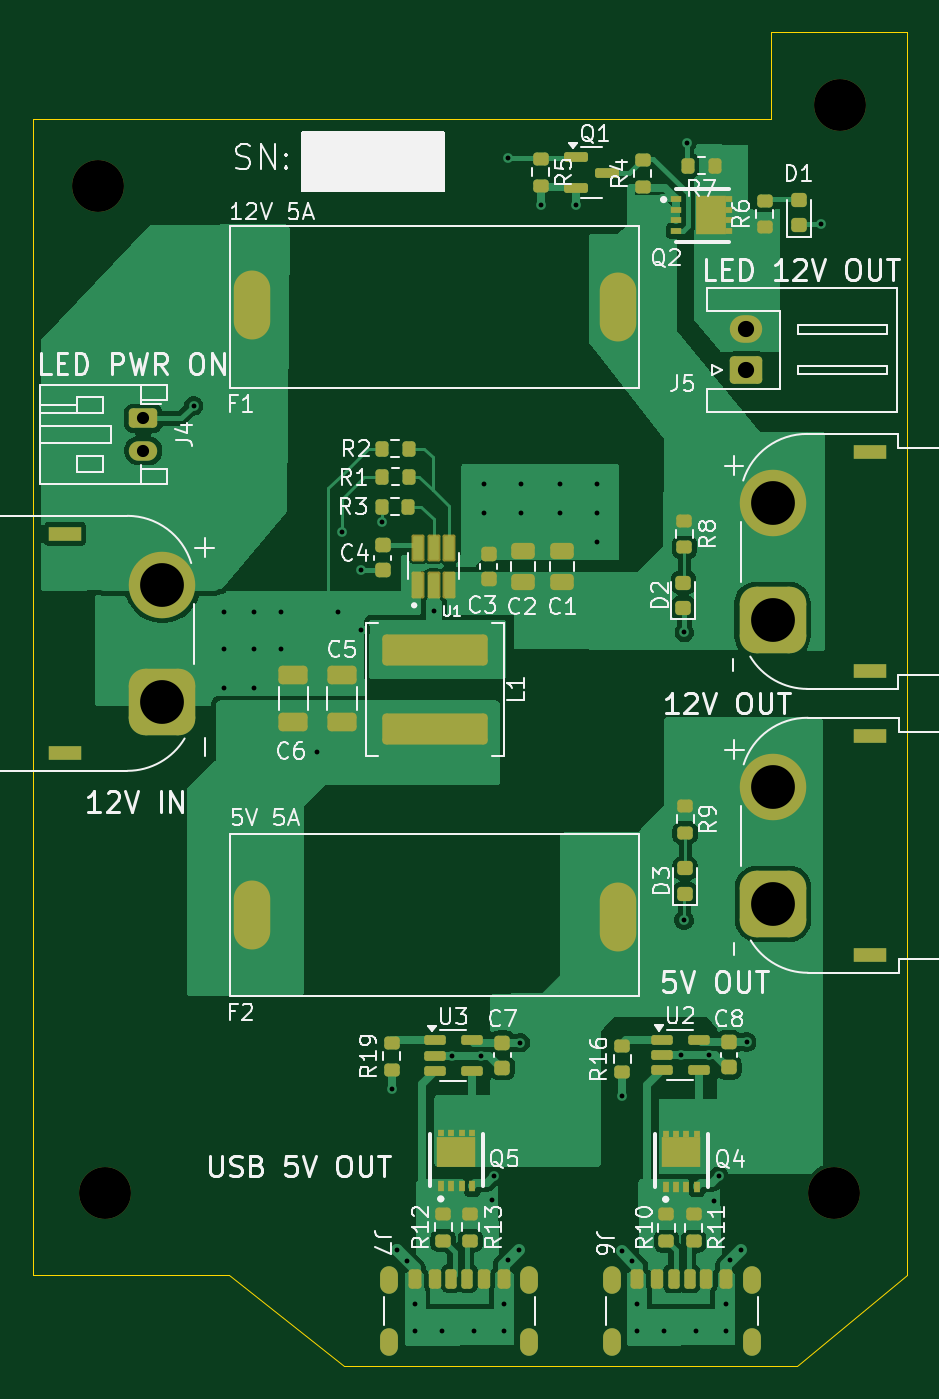
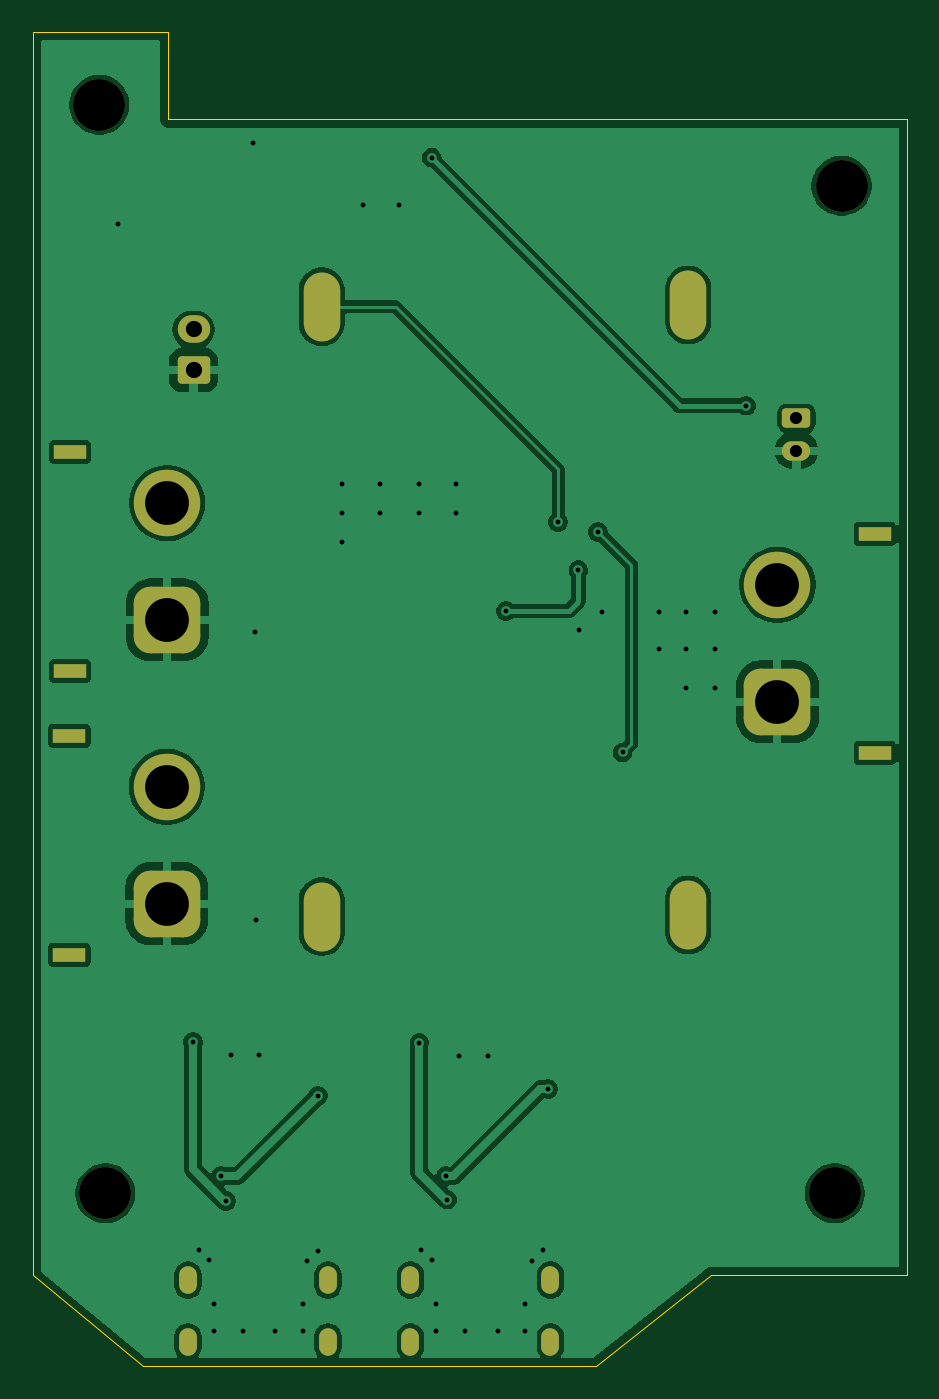
Circuit board: 11 layer files. Board 53.9 x 82.3 mm.
- bottom_copper: LEC_power_v1.2-B_Cu.gbr (74973 bytes)
- bottom_mask: LEC_power_v1.2-B_Mask.gbr (2733 bytes)
- paste: LEC_power_v1.2-B_Paste.gbr (457 bytes)
- bottom_silk: LEC_power_v1.2-B_Silkscreen.gbr (458 bytes)
- outline: LEC_power_v1.2-Edge_Cuts.gbr (943 bytes)
- top_copper: LEC_power_v1.2-F_Cu.gbr (79868 bytes)
- top_mask: LEC_power_v1.2-F_Mask.gbr (8623 bytes)
- paste: LEC_power_v1.2-F_Paste.gbr (7167 bytes)
- top_silk: LEC_power_v1.2-F_Silkscreen.gbr (84443 bytes)
- drill: LEC_power_v1.2-NPTH.drl (399 bytes)
- drill: LEC_power_v1.2-PTH.drl (2667 bytes)

=== bottom_copper: LEC_power_v1.2-B_Cu.gbr (74973 bytes, source omitted) ===
=== bottom_mask: LEC_power_v1.2-B_Mask.gbr (2733 bytes, source withheld) ===
=== paste: LEC_power_v1.2-B_Paste.gbr ===
%TF.GenerationSoftware,KiCad,Pcbnew,9.0.6*%
%TF.CreationDate,2025-11-21T12:21:03+00:00*%
%TF.ProjectId,LEC_power_v1.2,4c45435f-706f-4776-9572-5f76312e322e,rev?*%
%TF.SameCoordinates,Original*%
%TF.FileFunction,Paste,Bot*%
%TF.FilePolarity,Positive*%
%FSLAX46Y46*%
G04 Gerber Fmt 4.6, Leading zero omitted, Abs format (unit mm)*
G04 Created by KiCad (PCBNEW 9.0.6) date 2025-11-21 12:21:03*
%MOMM*%
%LPD*%
G01*
G04 APERTURE LIST*
G04 APERTURE END LIST*
M02*

=== bottom_silk: LEC_power_v1.2-B_Silkscreen.gbr ===
%TF.GenerationSoftware,KiCad,Pcbnew,9.0.6*%
%TF.CreationDate,2025-11-21T12:21:03+00:00*%
%TF.ProjectId,LEC_power_v1.2,4c45435f-706f-4776-9572-5f76312e322e,rev?*%
%TF.SameCoordinates,Original*%
%TF.FileFunction,Legend,Bot*%
%TF.FilePolarity,Positive*%
%FSLAX46Y46*%
G04 Gerber Fmt 4.6, Leading zero omitted, Abs format (unit mm)*
G04 Created by KiCad (PCBNEW 9.0.6) date 2025-11-21 12:21:03*
%MOMM*%
%LPD*%
G01*
G04 APERTURE LIST*
G04 APERTURE END LIST*
M02*

=== outline: LEC_power_v1.2-Edge_Cuts.gbr ===
%TF.GenerationSoftware,KiCad,Pcbnew,9.0.6*%
%TF.CreationDate,2025-11-21T12:21:03+00:00*%
%TF.ProjectId,LEC_power_v1.2,4c45435f-706f-4776-9572-5f76312e322e,rev?*%
%TF.SameCoordinates,Original*%
%TF.FileFunction,Profile,NP*%
%FSLAX46Y46*%
G04 Gerber Fmt 4.6, Leading zero omitted, Abs format (unit mm)*
G04 Created by KiCad (PCBNEW 9.0.6) date 2025-11-21 12:21:03*
%MOMM*%
%LPD*%
G01*
G04 APERTURE LIST*
%TA.AperFunction,Profile*%
%ADD10C,0.050000*%
%TD*%
G04 APERTURE END LIST*
D10*
X93575000Y-74250000D02*
X139125000Y-74250000D01*
X139125000Y-68850000D02*
X147500000Y-68850000D01*
X140716000Y-151130000D02*
X112776000Y-151130000D01*
X147500000Y-68850000D02*
X147500000Y-145500000D01*
X139125000Y-74250000D02*
X139125000Y-68850000D01*
X93575000Y-145500000D02*
X105664000Y-145500000D01*
X105664000Y-145500000D02*
X112776000Y-151130000D01*
X93575000Y-145500000D02*
X93575000Y-74250000D01*
X147500000Y-145500000D02*
X140716000Y-151130000D01*
M02*

=== top_copper: LEC_power_v1.2-F_Cu.gbr (79868 bytes, source omitted) ===
=== top_mask: LEC_power_v1.2-F_Mask.gbr (8623 bytes, source omitted) ===
=== paste: LEC_power_v1.2-F_Paste.gbr (7167 bytes, source omitted) ===
=== top_silk: LEC_power_v1.2-F_Silkscreen.gbr (84443 bytes, source omitted) ===
=== drill: LEC_power_v1.2-NPTH.drl ===
M48
; DRILL file {KiCad 9.0.6} date 2025-11-21T12:21:05+0000
; FORMAT={-:-/ absolute / metric / decimal}
; #@! TF.CreationDate,2025-11-21T12:21:05+00:00
; #@! TF.GenerationSoftware,Kicad,Pcbnew,9.0.6
; #@! TF.FileFunction,NonPlated,1,2,NPTH
FMAT,2
METRIC
; #@! TA.AperFunction,NonPlated,NPTH,ComponentDrill
T1C3.200
%
G90
G05
T1
X97.625Y-78.35
X98.044Y-140.462
X143.002Y-140.462
X143.375Y-73.35
M30

=== drill: LEC_power_v1.2-PTH.drl ===
M48
; DRILL file {KiCad 9.0.6} date 2025-11-21T12:21:05+0000
; FORMAT={-:-/ absolute / metric / decimal}
; #@! TF.CreationDate,2025-11-21T12:21:05+00:00
; #@! TF.GenerationSoftware,Kicad,Pcbnew,9.0.6
; #@! TF.FileFunction,Plated,1,2,PTH
FMAT,2
METRIC
; #@! TA.AperFunction,Plated,PTH,ViaDrill
T1C0.300
; #@! TA.AperFunction,Plated,PTH,ComponentDrill
T2C0.600
; #@! TA.AperFunction,Plated,PTH,ComponentDrill
T3C0.750
; #@! TA.AperFunction,Plated,PTH,ComponentDrill
T4C1.000
; #@! TA.AperFunction,Plated,PTH,ComponentDrill
T5C2.700
%
G90
G05
T1
X103.5Y-91.9
X105.4Y-104.6
X105.4Y-106.9
X105.4Y-109.3
X107.2Y-104.6
X107.2Y-106.9
X107.2Y-109.3
X108.9Y-104.6
X108.9Y-106.9
X111.125Y-113.275
X112.4Y-104.6
X112.65Y-99.675
X113.8Y-105.7
X113.85Y-102.025
X115.1Y-99.075
X115.731Y-134.03
X116.027Y-143.967
X116.688Y-144.628
X117.124Y-147.271
X117.124Y-148.973
X118.3Y-104.55
X118.826Y-148.973
X119.431Y-132.0
X120.807Y-148.973
X121.206Y-131.975
X121.4Y-96.7
X121.4Y-98.5
X121.924Y-140.845
X122.022Y-139.395
X122.636Y-147.271
X122.636Y-148.973
X122.885Y-144.577
X122.9Y-76.6
X123.546Y-143.967
X123.652Y-131.167
X123.7Y-96.7
X123.7Y-98.5
X124.9Y-79.5
X126.1Y-96.7
X126.1Y-98.5
X127.1Y-79.5
X128.4Y-96.7
X128.4Y-98.5
X128.4Y-100.3
X129.896Y-144.018
X129.897Y-134.431
X130.556Y-144.628
X130.821Y-147.267
X130.821Y-148.969
X132.523Y-148.969
X133.547Y-131.931
X133.75Y-123.6
X133.76Y-105.877
X133.9Y-75.7
X134.504Y-148.969
X135.272Y-131.906
X135.571Y-140.92
X135.89Y-139.395
X136.333Y-147.267
X136.333Y-148.969
X136.601Y-144.577
X137.262Y-143.967
X137.603Y-131.141
X142.2Y-80.7
T3
X100.4Y-92.675
X100.4Y-94.675
T4
X137.575Y-87.2
X137.575Y-89.7
T5
X101.575Y-102.95
X101.575Y-110.15
X139.195Y-97.9
X139.195Y-105.1
X139.225Y-115.4
X139.225Y-122.6
T2
G00X95.025Y-99.8
M15
G01X96.125Y-99.8
M16
G05
G00X95.025Y-113.3
M15
G01X96.125Y-113.3
M16
G05
G00X115.566Y-145.5
M15
G01X115.566Y-146.1
M16
G05
G00X115.566Y-149.3
M15
G01X115.566Y-149.9
M16
G05
G00X124.206Y-145.5
M15
G01X124.206Y-146.1
M16
G05
G00X124.206Y-149.3
M15
G01X124.206Y-149.9
M16
G05
G00X129.282Y-145.506
M15
G01X129.282Y-146.106
M16
G05
G00X129.282Y-149.306
M15
G01X129.282Y-149.906
M16
G05
G00X137.922Y-145.506
M15
G01X137.922Y-146.106
M16
G05
G00X137.922Y-149.306
M15
G01X137.922Y-149.906
M16
G05
G00X145.745Y-94.75
M15
G01X144.645Y-94.75
M16
G05
G00X145.745Y-108.25
M15
G01X144.645Y-108.25
M16
G05
G00X145.775Y-112.25
M15
G01X144.675Y-112.25
M16
G05
G00X145.775Y-125.75
M15
G01X144.675Y-125.75
M16
G05
T3
G00X107.075Y-86.075
M15
G01X107.075Y-85.325
M16
G05
G00X107.075Y-122.925
M15
G01X107.075Y-123.675
M16
G05
G00X129.675Y-86.175
M15
G01X129.675Y-85.425
M16
G05
G00X129.675Y-123.025
M15
G01X129.675Y-123.775
M16
G05
M30
